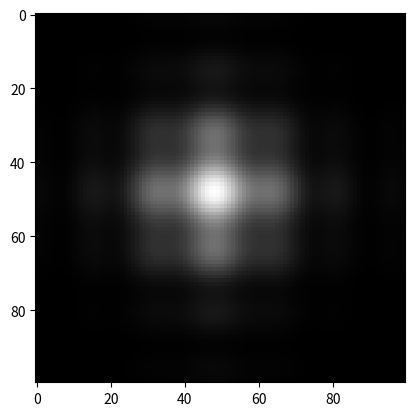

This figure's Python source:
"""
all of the unit should be mm


D1: the size of object  
D2: the size of screen
object and the screen have the same coordination 
"""

import numpy as np
import matplotlib.pyplot as plt
import time

pi = np.pi
exp = np.exp
'''
dx,dy: the steps in x and y direction for object
w_len:wavelength 
z:distance from object to screen
'''


def diffraction(in_im, w_len, z, dx, dy, D, x0, y0):
    k = 2*pi/w_len
    # m,n=in_im.shape
    x = np.arange(-D/2, D/2, dx)
    y = np.arange(-D/2, D/2, dy)
    xm, ym = np.meshgrid(x, y)
    r = np.sqrt((xm-x0)**2+(ym-y0)**2+z**2)
    temp_r = z*exp(1j*k*r)/(r**2)
    temp_2 = temp_r*in_im*dx*dy
    intensity = (np.abs(temp_2.sum()))**2
    return intensity


w_len = 500e-6  # mm
z = 35  # mm
dx, dy = 0.01, 0.01  # mm
D1 = 0.5
D10 = D1/2
x_center = np.arange(-D10/2, D10/2, dx)
y_c = x_center.shape[0]
x = np.arange(-D1/2, D1/2, dx)
sy = x.shape[0]
in_im = np.zeros([sy, sy])
x_start = int(np.floor((sy-y_c)/2))
in_im[x_start:x_start+y_c, x_start:x_start+y_c] = 1.

D2 = 0.5                         # mm
tx, ty = 0.005, 0.005  # mm
t_x = np.arange(-D2/2, D2/2, tx)
t_sy = t_x.shape[0]
Intensity = np.zeros([t_sy, t_sy])
k = 0
for m in t_x:
    l = 0
    for n in t_x:
        Intensity[k, l] = diffraction(in_im, w_len, z, dx, dy, D1, m, n)
        l += 1
    k += 1
    print(k)
Intensity = Intensity/w_len
plt.figure(1)
plt.imshow(Intensity, cmap='gray')
plt.show()
